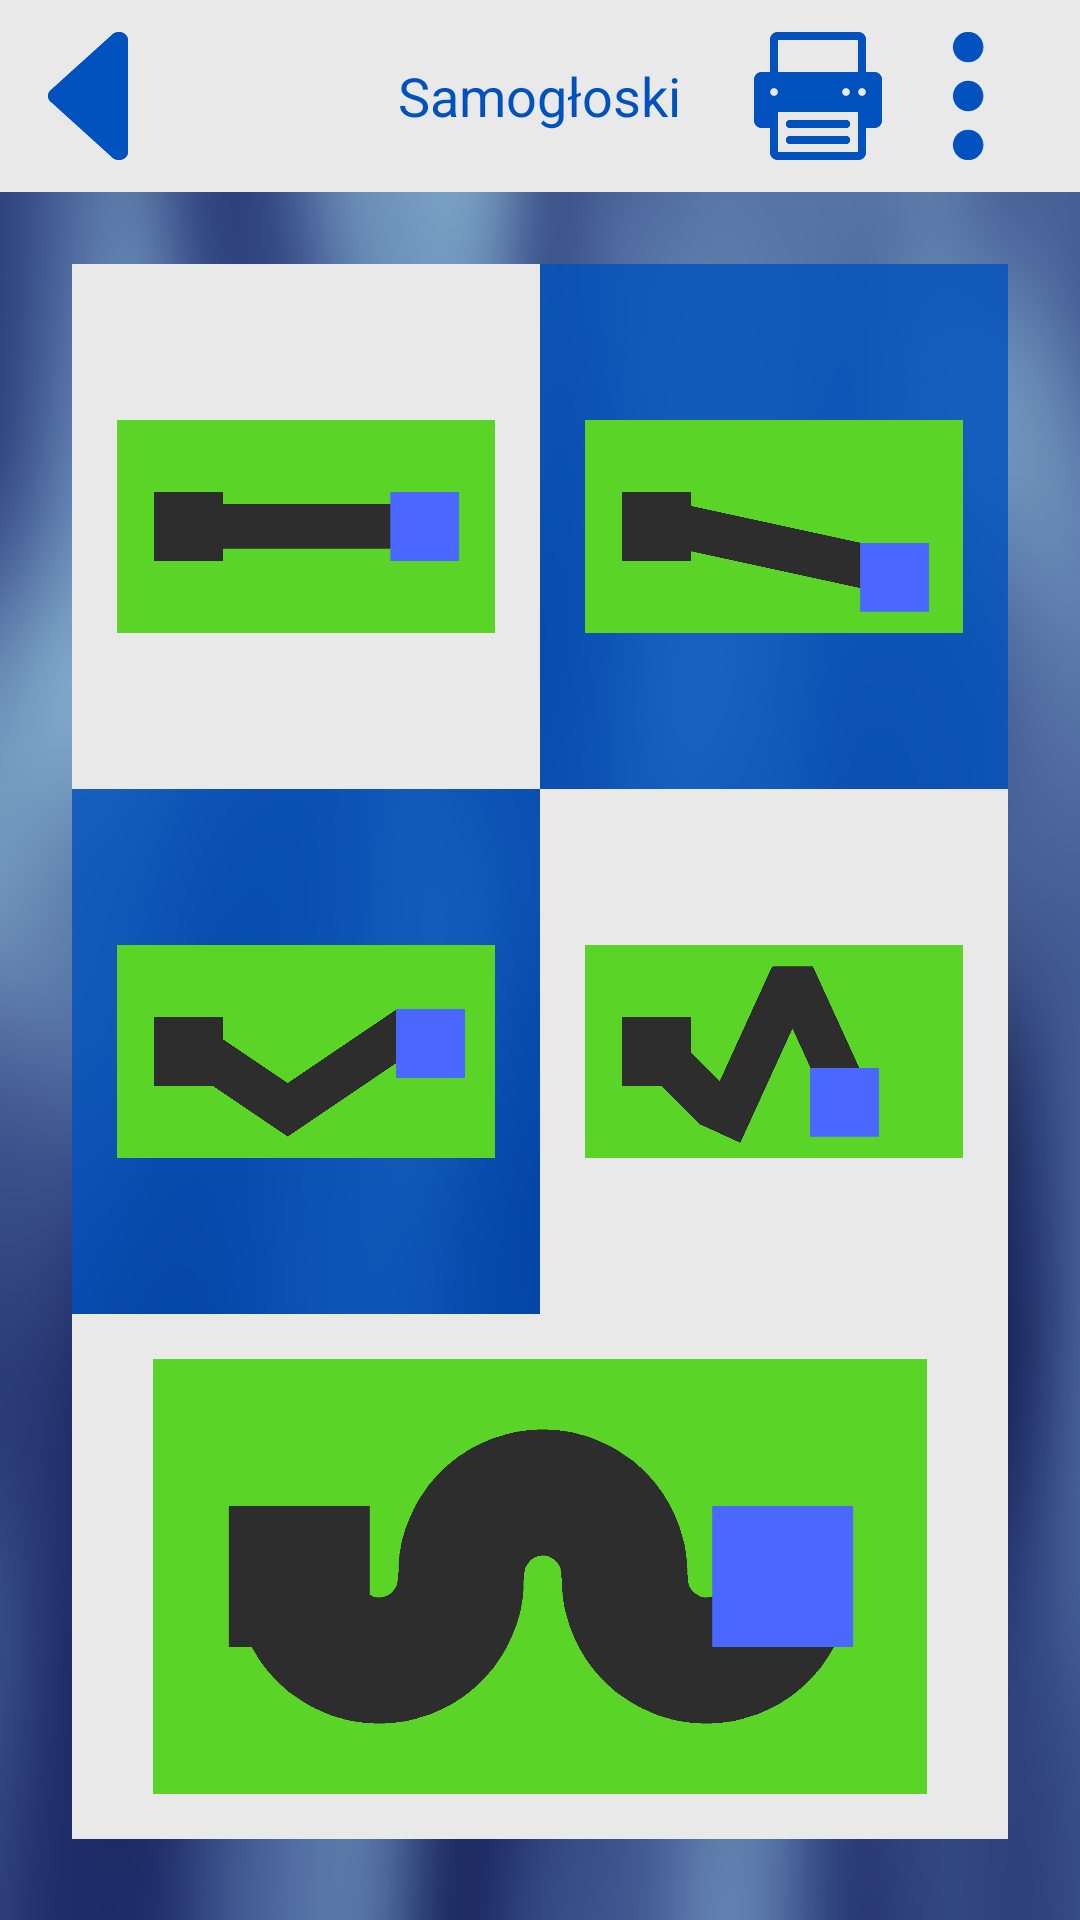

Here is an Android app screen rendered from its layout file. Give the layout XML and the strings, colors and styles it references.
<!-- AndroidManifest.xml: application theme WhiteTheme -->
<!-- res/layout/activity_motility_menu.xml -->
<RelativeLayout xmlns:android="http://schemas.android.com/apk/res/android"
    xmlns:tools="http://schemas.android.com/tools" android:layout_width="match_parent"
    android:layout_height="match_parent"
    tools:context="pl.marcinwroblewski.aplikacja_dzieci.Motility.MotilityMenu"
    android:background="@drawable/motility_bg"
    >

    <include
        android:id="@id/action_bar"
        layout="@layout/fake_action_bar"/>


    <ScrollView
        android:layout_below="@id/action_bar"
        android:layout_width="match_parent"
        android:layout_height="match_parent">

        <RelativeLayout
            android:id="@+id/app_container"
            android:layout_width="match_parent"
            android:layout_height="match_parent"
            android:layout_below="@id/action_bar"

            android:padding="@dimen/app_container_padding">

            <LinearLayout
                android:id="@+id/first_container"
                android:layout_width="match_parent"
                android:layout_height="wrap_content"
                android:orientation="horizontal">

                <ImageView
                    android:id="@+id/first_level"
                    android:layout_width="0dp"
                    android:layout_height="175dp"
                    android:layout_weight="1"
                    android:padding="@dimen/image_default_padding"
                    android:src="@drawable/map_motility1"
                    android:background="@color/white_background"

                    android:clickable="true"
                    android:onClick="goToMotility"/>

                <ImageView
                    android:id="@+id/second_level"
                    android:layout_width="0dp"
                    android:layout_height="175dp"
                    android:layout_weight="1"
                    android:padding="@dimen/image_default_padding"
                    android:src="@drawable/map_motility2"
                    android:background="@color/blue_background"

                    android:clickable="true"
                    android:onClick="goToMotility"/>

            </LinearLayout>



            <LinearLayout
                android:id="@+id/second_container"
                android:layout_width="match_parent"
                android:layout_height="wrap_content"
                android:layout_below="@+id/first_container"
                android:orientation="horizontal">


                <ImageView
                    android:id="@+id/third_level"
                    android:layout_width="0dp"
                    android:layout_height="175dp"
                    android:layout_weight="1"
                    android:padding="@dimen/image_default_padding"
                    android:src="@drawable/map_motility3"
                    android:background="@color/blue_background"

                    android:clickable="true"
                    android:onClick="goToMotility"/>

                <ImageView
                    android:id="@+id/fourth_level"
                    android:layout_width="0dp"
                    android:layout_height="175dp"
                    android:layout_weight="1"
                    android:padding="@dimen/image_default_padding"
                    android:src="@drawable/map_motility4"
                    android:background="@color/white_background"

                    android:clickable="true"
                    android:onClick="goToMotility"/>


            </LinearLayout>


            <ImageView
                android:id="@+id/fifth_level"
                android:layout_width="match_parent"
                android:layout_height="175dp"
                android:src="@drawable/map_motility5"
                android:layout_below="@id/second_container"
                android:background="@color/white_background"
                android:padding="@dimen/image_default_padding"

                android:clickable="true"
                android:onClick="goToMotility"/>

        </RelativeLayout>
    </ScrollView>
</RelativeLayout>
<!-- res/layout/fake_action_bar.xml (included above) -->
<?xml version="1.0" encoding="utf-8"?>
<RelativeLayout
    xmlns:android="http://schemas.android.com/apk/res/android"
    android:id="@+id/action_bar"
    android:layout_width="match_parent"
    android:layout_height="@dimen/action_bar_height"
    android:background="@color/white_background"
    >

    <ImageView
        android:id="@+id/back_button"
        android:layout_width="wrap_content"
        android:layout_height="wrap_content"
        android:src="@drawable/back"
        android:layout_centerVertical="true"
        android:padding="@dimen/action_bar_padding"
        android:contentDescription="@string/back_button_description"
        android:clickable="true"
        android:onClick="sendBack"/>

    <TextView
        android:id="@+id/action_bar_text"
        android:layout_width="wrap_content"
        android:layout_height="wrap_content"
        android:layout_centerInParent="true"
        android:padding="@dimen/action_bar_padding"

        android:text="Samogłoski"
        android:textSize="@dimen/action_bar_text_size"
        android:textColor="@color/blue"/>

    <ImageView
        android:id="@+id/settings_button"
        android:layout_width="wrap_content"
        android:layout_height="wrap_content"
        android:contentDescription="Przycisk ustawień"
        android:layout_alignParentRight="true"
        android:layout_marginRight="@dimen/action_bar_padding"
        android:src="@drawable/settings"
        android:layout_centerVertical="true"
        android:padding="@dimen/action_bar_padding"

        android:clickable="true"
        android:onClick="sendToSettings"/>

    <ImageView
        android:id="@+id/print_button"
        android:layout_width="wrap_content"
        android:layout_height="wrap_content"
        android:contentDescription="Przycisk wydruku"
        android:layout_alignRight="@id/settings_button"
        android:layout_marginRight="50dp"
        android:src="@drawable/print"
        android:layout_centerVertical="true"
        android:padding="@dimen/action_bar_padding"

        />

</RelativeLayout>
<!-- resources referenced by this layout -->
<resources>
  <color name="blue">#FF0152bf</color>
  <color name="blue_background">#CC0152bf</color>
  <color name="white_background">#e9e9e9</color>
  <dimen name="action_bar_height">64dp</dimen>
  <dimen name="action_bar_padding">8dp</dimen>
  <dimen name="action_bar_text_size">18dp</dimen>
  <dimen name="app_container_padding">24dp</dimen>
  <dimen name="image_default_padding">15dp</dimen>
  <!-- drawable back: png bitmap (drawable-xxhdpi, 1372 bytes) -->
  <!-- drawable map_motility1: png bitmap (drawable-xxhdpi, 10825 bytes) -->
  <!-- drawable map_motility2: png bitmap (drawable-xxhdpi, 25995 bytes) -->
  <!-- drawable map_motility3: png bitmap (drawable-xxhdpi, 27372 bytes) -->
  <!-- drawable map_motility4: png bitmap (drawable-xxhdpi, 26528 bytes) -->
  <!-- drawable map_motility5: png bitmap (drawable-xxhdpi, 14381 bytes) -->
  <!-- drawable motility_bg: jpg bitmap (drawable-xxhdpi, 551893 bytes) -->
  <!-- drawable print: png bitmap (drawable-xxhdpi, 1047 bytes) -->
  <!-- drawable settings: png bitmap (drawable-xxhdpi, 1541 bytes) -->
  <string name="back_button_description">Przycisk powrotu</string>
  <style name="WhiteTheme" parent="@android:style/Theme.Holo.Light">
  
      </style>
</resources>
